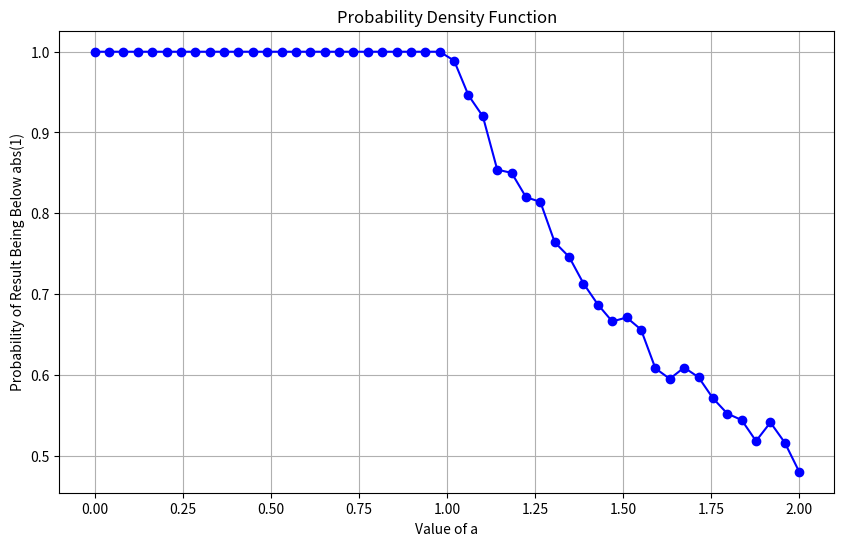

Write Python code to recreate this figure.
import numpy as np
import matplotlib.pyplot as plt

def function_A(a, r):
    return 2 * a * r - a

# Set the range and step for 'a' values
a_values = np.linspace(0, 2, 50)  # Varying 'a' from 0 to 2
inner_iterations = 1000  # Number of iterations for each 'a'

# List to store probabilities for each 'a'
probabilities = []

for a in a_values:
    below_abs_1_count = 0

    for _ in range(inner_iterations):
        random_vector = np.random.rand()
        result = function_A(a, random_vector)

        if abs(result) < 1:
            below_abs_1_count += 1

    # Calculate the probability for this 'a'
    probability = below_abs_1_count / inner_iterations
    probabilities.append(probability)

# Plotting the Probability Density Function
plt.figure(figsize=(10, 6))
plt.plot(a_values, probabilities, marker='o', linestyle='-', color='b')
plt.title('Probability Density Function')
plt.xlabel('Value of a')
plt.ylabel('Probability of Result Being Below abs(1)')
plt.grid(True)
plt.show()
